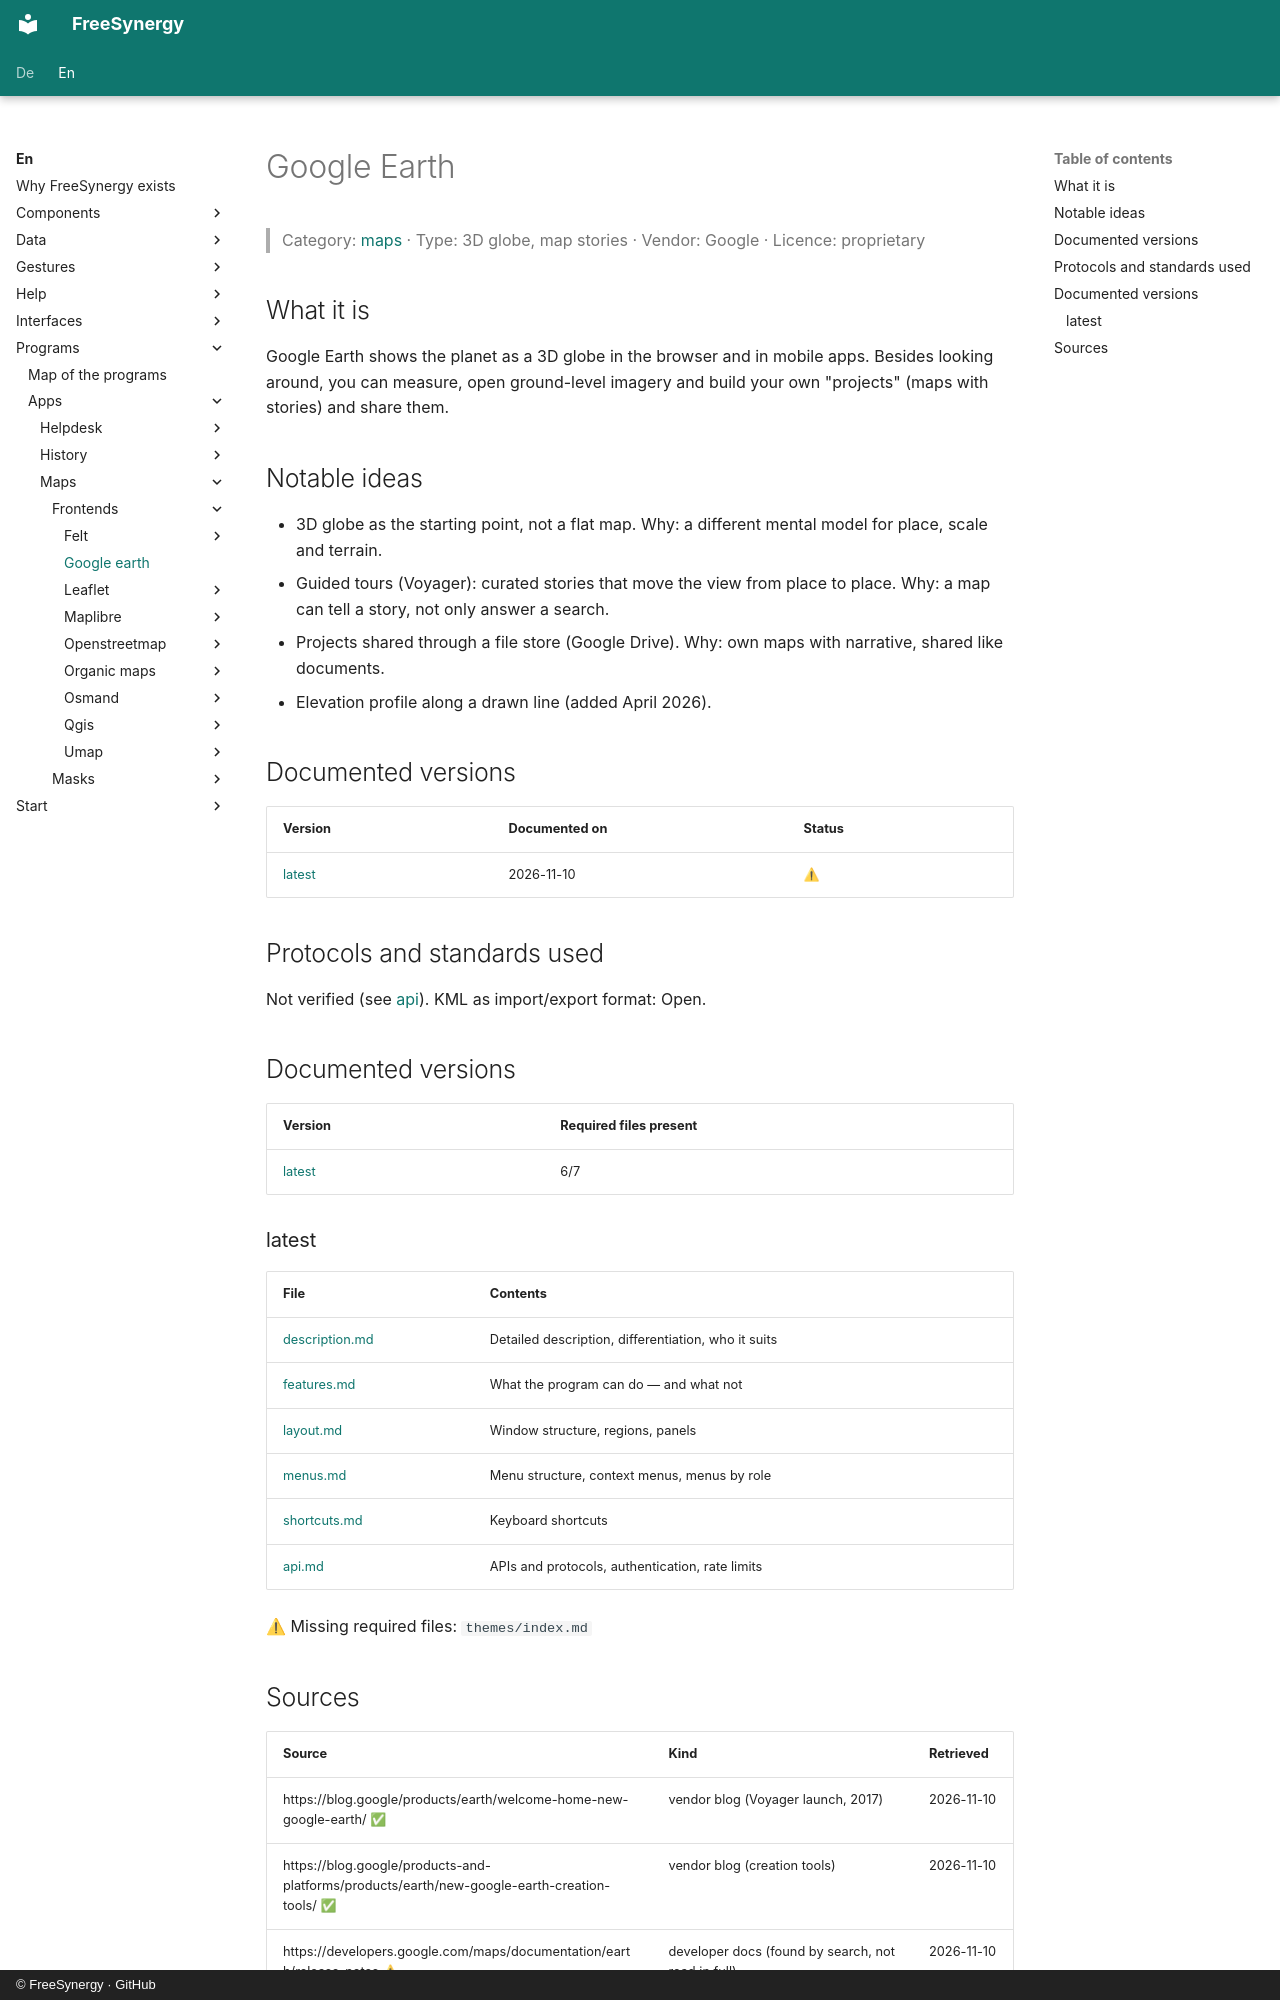

repository: FreeSynergy/fs-documentation · page: en/programs/apps/maps/frontends/google-earth/index.html · generator: mkdocs · copyright: © FreeSynergy · GitHub

# Google Earth

> Category: [maps](../../index.md) · Type: 3D globe, map stories · Vendor: Google · Licence: proprietary

## What it is
Google Earth shows the planet as a 3D globe in the browser and in mobile apps. Besides looking around, you can measure, open ground-level imagery and build your own "projects" (maps with stories) and share them.

## Notable ideas
- 3D globe as the starting point, not a flat map. Why: a different mental model for place, scale and terrain.
- Guided tours (Voyager): curated stories that move the view from place to place. Why: a map can tell a story, not only answer a search.
- Projects shared through a file store (Google Drive). Why: own maps with narrative, shared like documents.
- Elevation profile along a drawn line (added April 2026).

## Documented versions
| Version | Documented on | Status |
|---------|---------------|--------|
| [latest](latest/description.md) | 2026-11-10 | ⚠ |

## Protocols and standards used
Not verified (see [api](latest/api.md)). KML as import/export format: Open.

## Documented versions

<!-- gen:versions (scripts/gen_frontend_indexes.py) — edits inside are overwritten -->
| Version | Required files present |
|---------|------------------------|
| [latest](latest/description.md) | 6/7 |

### latest

| File | Contents |
|------|----------|
| [description.md](latest/description.md) | Detailed description, differentiation, who it suits |
| [features.md](latest/features.md) | What the program can do — and what not |
| [layout.md](latest/layout.md) | Window structure, regions, panels |
| [menus.md](latest/menus.md) | Menu structure, context menus, menus by role |
| [shortcuts.md](latest/shortcuts.md) | Keyboard shortcuts |
| [api.md](latest/api.md) | APIs and protocols, authentication, rate limits |

⚠ Missing required files: `themes/index.md`
<!-- /gen:versions -->
